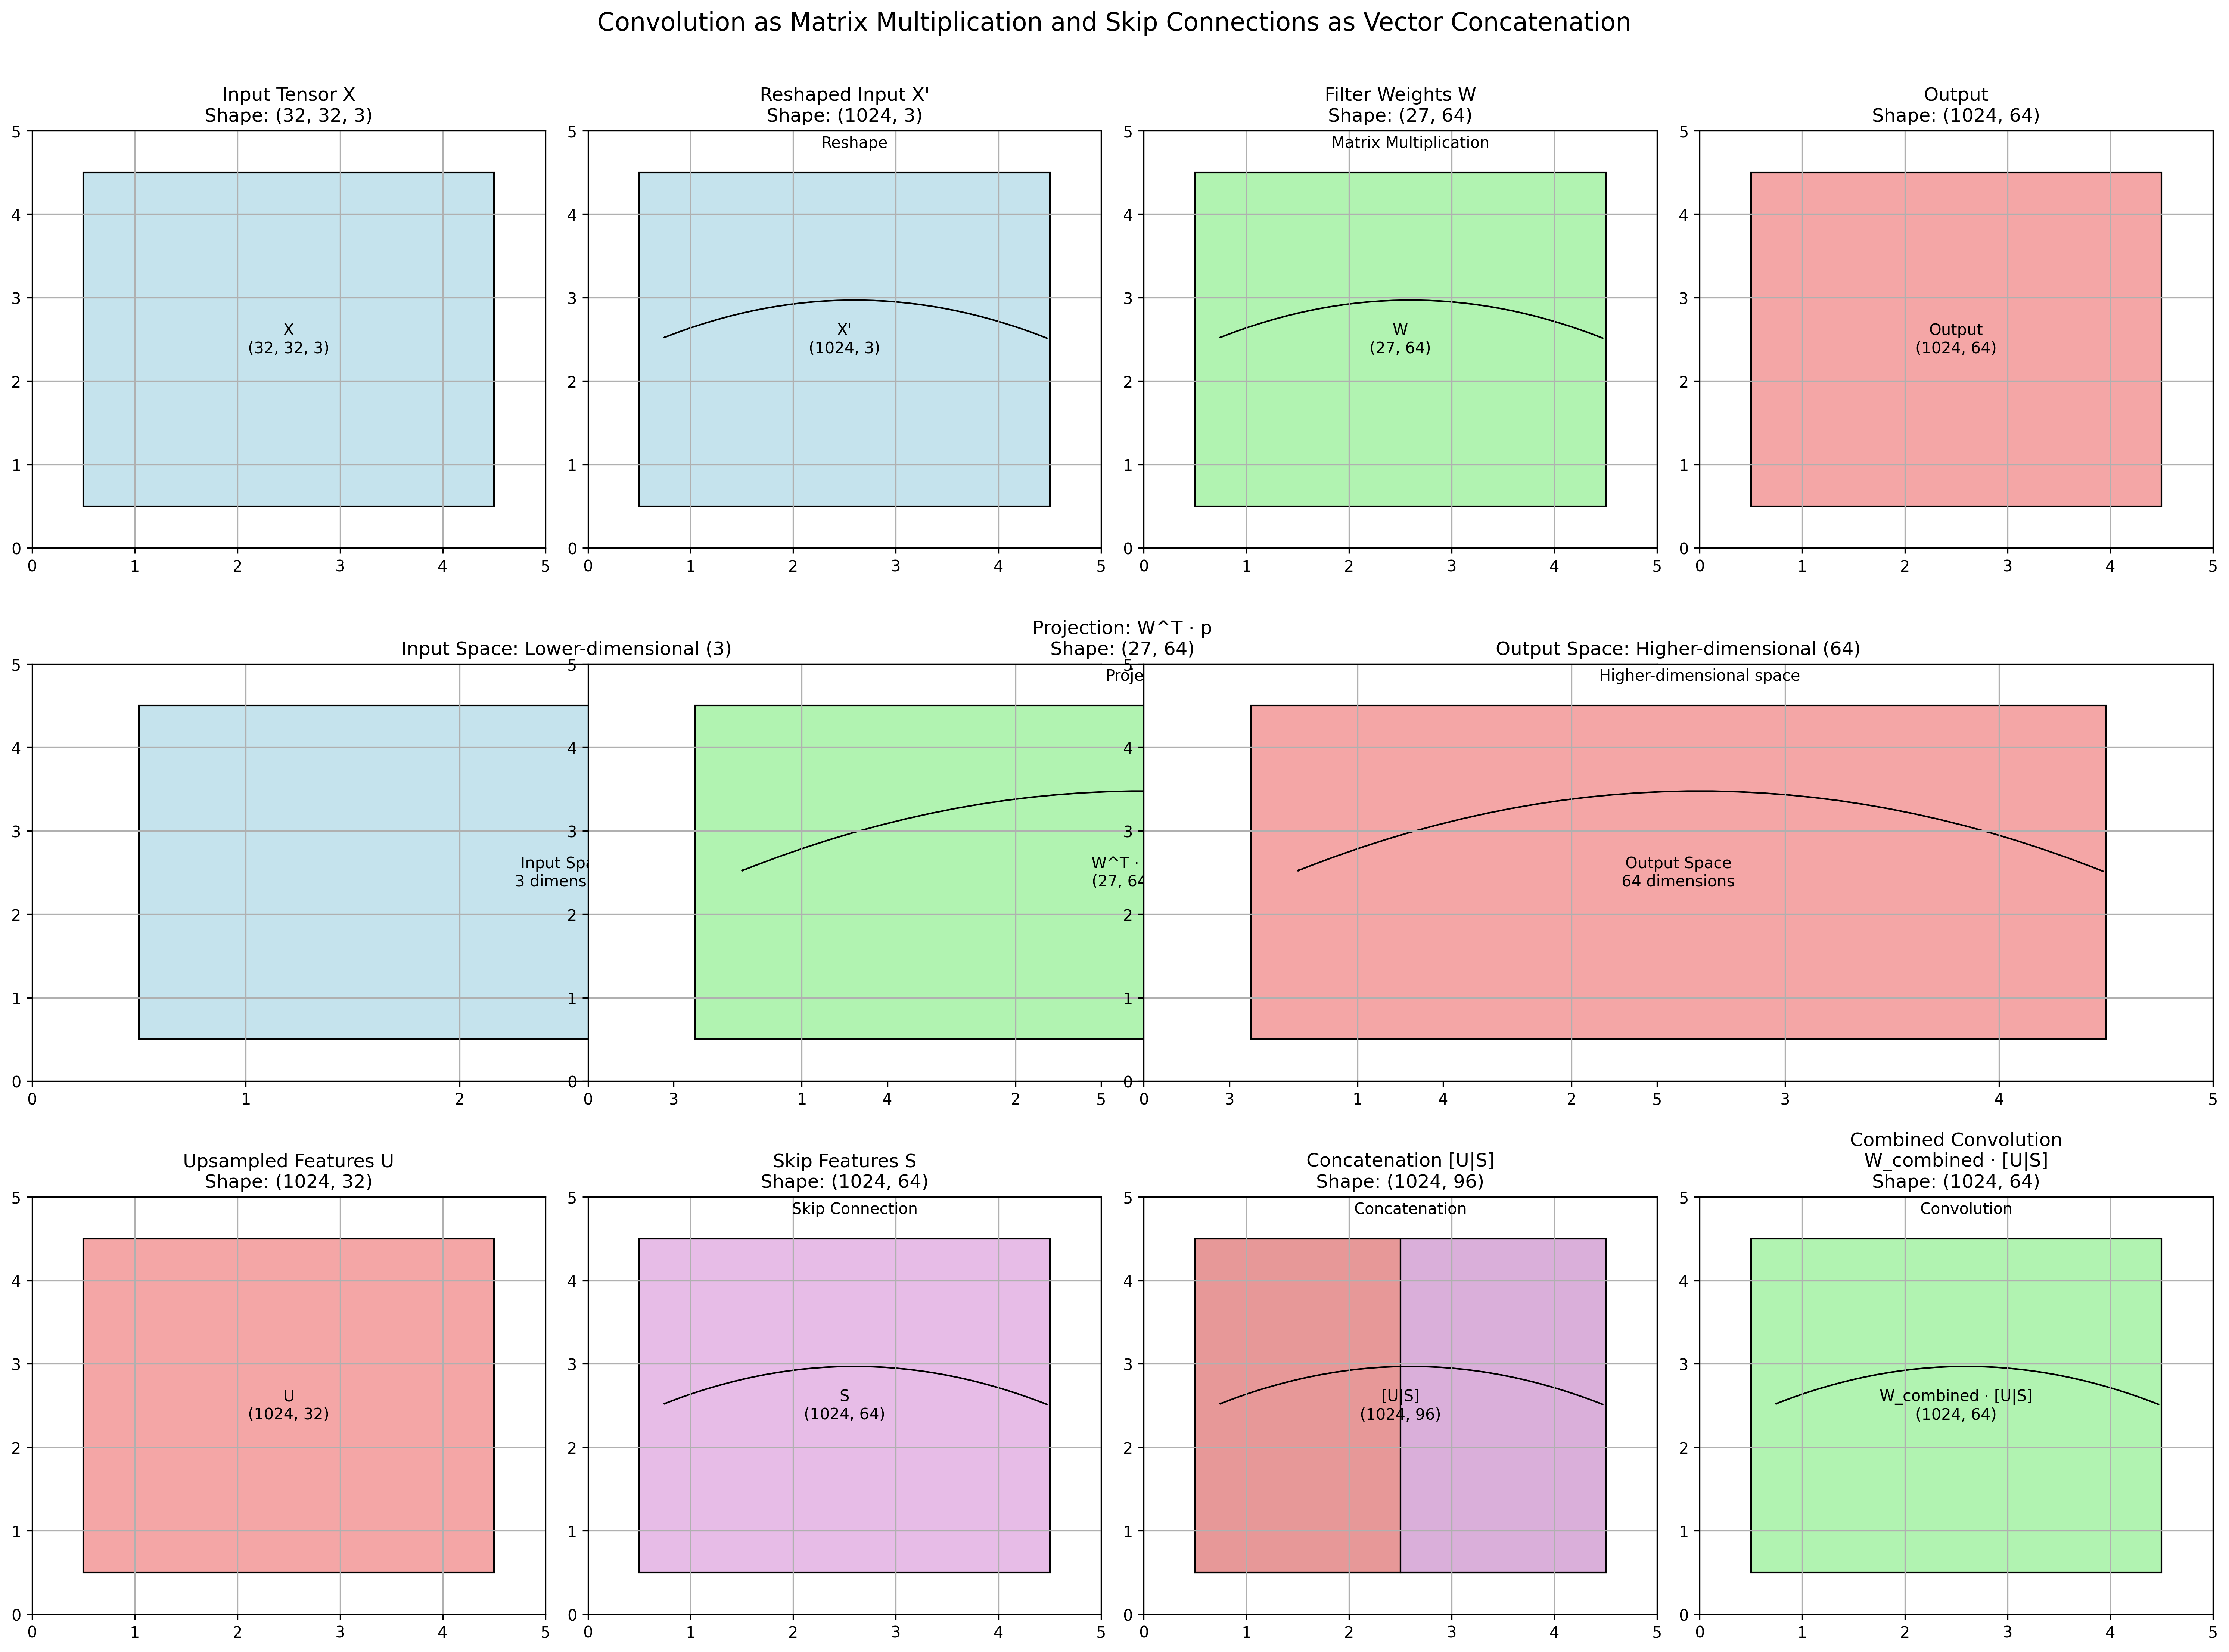

The Python source for this figure:
import numpy as np
import matplotlib.pyplot as plt
from matplotlib.patches import Rectangle, FancyArrowPatch
import matplotlib.colors as mcolors

def visualize_conv_as_matrix():
    # Create figure
    fig = plt.figure(figsize=(20, 15))
    
    # Set up the grid
    gs = fig.add_gridspec(3, 4, width_ratios=[1, 1, 1, 1], height_ratios=[1, 1, 1])
    
    # Colors
    input_color = mcolors.to_rgba('lightblue', 0.7)
    filter_color = mcolors.to_rgba('lightgreen', 0.7)
    output_color = mcolors.to_rgba('lightcoral', 0.7)
    skip_color = mcolors.to_rgba('plum', 0.7)
    
    # Define actual dimensions
    H, W = 32, 32  # Input height and width
    C_in = 3       # Input channels (e.g., RGB)
    K = 3          # Kernel size
    C_out = 64     # Output channels
    C_decoder = 32 # Decoder channels
    C_encoder = 64 # Encoder channels
    
    # ===== PART 1: CONVOLUTION AS MATRIX MULTIPLICATION =====
    
    # Input tensor visualization
    ax_input = fig.add_subplot(gs[0, 0])
    ax_input.set_title(f'Input Tensor X\nShape: ({H}, {W}, {C_in})', fontsize=12)
    ax_input.set_xlim(0, 5)
    ax_input.set_ylim(0, 5)
    ax_input.grid(True)
    
    # Draw input tensor as a 3D cube
    input_cube = Rectangle((0.5, 0.5), 4, 4, facecolor=input_color, edgecolor='black')
    ax_input.add_patch(input_cube)
    ax_input.text(2.5, 2.5, f'X\n({H}, {W}, {C_in})', ha='center', va='center', fontsize=10)
    
    # Reshaped input matrix
    ax_reshaped = fig.add_subplot(gs[0, 1])
    ax_reshaped.set_title(f'Reshaped Input X\'\nShape: ({H*W}, {C_in})', fontsize=12)
    ax_reshaped.set_xlim(0, 5)
    ax_reshaped.set_ylim(0, 5)
    ax_reshaped.grid(True)
    
    # Draw reshaped matrix
    reshaped_matrix = Rectangle((0.5, 0.5), 4, 4, facecolor=input_color, edgecolor='black')
    ax_reshaped.add_patch(reshaped_matrix)
    ax_reshaped.text(2.5, 2.5, f'X\'\n({H*W}, {C_in})', ha='center', va='center', fontsize=10)
    
    # Filter weights
    ax_filter = fig.add_subplot(gs[0, 2])
    ax_filter.set_title(f'Filter Weights W\nShape: ({K*K*C_in}, {C_out})', fontsize=12)
    ax_filter.set_xlim(0, 5)
    ax_filter.set_ylim(0, 5)
    ax_filter.grid(True)
    
    # Draw filter matrix
    filter_matrix = Rectangle((0.5, 0.5), 4, 4, facecolor=filter_color, edgecolor='black')
    ax_filter.add_patch(filter_matrix)
    ax_filter.text(2.5, 2.5, f'W\n({K*K*C_in}, {C_out})', ha='center', va='center', fontsize=10)
    
    # Output
    ax_output = fig.add_subplot(gs[0, 3])
    ax_output.set_title(f'Output\nShape: ({H*W}, {C_out})', fontsize=12)
    ax_output.set_xlim(0, 5)
    ax_output.set_ylim(0, 5)
    ax_output.grid(True)
    
    # Draw output matrix
    output_matrix = Rectangle((0.5, 0.5), 4, 4, facecolor=output_color, edgecolor='black')
    ax_output.add_patch(output_matrix)
    ax_output.text(2.5, 2.5, f'Output\n({H*W}, {C_out})', ha='center', va='center', fontsize=10)
    
    # Add arrows between matrices
    arrow1 = FancyArrowPatch((4.5, 2.5), (0.7, 2.5), 
                             connectionstyle="arc3,rad=0.2", 
                             arrowstyle='->', color='black')
    ax_reshaped.add_patch(arrow1)
    ax_reshaped.text(2.6, 4.8, 'Reshape', ha='center', fontsize=10)
    
    arrow2 = FancyArrowPatch((4.5, 2.5), (0.7, 2.5), 
                             connectionstyle="arc3,rad=0.2", 
                             arrowstyle='->', color='black')
    ax_filter.add_patch(arrow2)
    ax_filter.text(2.6, 4.8, 'Matrix Multiplication', ha='center', fontsize=10)
    
    # ===== PART 2: CHANNEL INCREASE =====
    
    # Input space
    ax_input_space = fig.add_subplot(gs[1, 0:2])
    ax_input_space.set_title(f'Input Space: Lower-dimensional ({C_in})', fontsize=12)
    ax_input_space.set_xlim(0, 5)
    ax_input_space.set_ylim(0, 5)
    ax_input_space.grid(True)
    
    # Draw input space
    input_space = Rectangle((0.5, 0.5), 4, 4, facecolor=input_color, edgecolor='black')
    ax_input_space.add_patch(input_space)
    ax_input_space.text(2.5, 2.5, f'Input Space\n{C_in} dimensions', ha='center', va='center', fontsize=10)
    
    # Projection
    ax_projection = fig.add_subplot(gs[1, 1:3])
    ax_projection.set_title(f'Projection: W^T · p\nShape: ({K*K*C_in}, {C_out})', fontsize=12)
    ax_projection.set_xlim(0, 5)
    ax_projection.set_ylim(0, 5)
    ax_projection.grid(True)
    
    # Draw projection
    projection = Rectangle((0.5, 0.5), 4, 4, facecolor=filter_color, edgecolor='black')
    ax_projection.add_patch(projection)
    ax_projection.text(2.5, 2.5, f'W^T · p\n({K*K*C_in}, {C_out})', ha='center', va='center', fontsize=10)
    
    # Output space
    ax_output_space = fig.add_subplot(gs[1, 2:4])
    ax_output_space.set_title(f'Output Space: Higher-dimensional ({C_out})', fontsize=12)
    ax_output_space.set_xlim(0, 5)
    ax_output_space.set_ylim(0, 5)
    ax_output_space.grid(True)
    
    # Draw output space
    output_space = Rectangle((0.5, 0.5), 4, 4, facecolor=output_color, edgecolor='black')
    ax_output_space.add_patch(output_space)
    ax_output_space.text(2.5, 2.5, f'Output Space\n{C_out} dimensions', ha='center', va='center', fontsize=10)
    
    # Add arrows
    arrow3 = FancyArrowPatch((4.5, 2.5), (0.7, 2.5), 
                             connectionstyle="arc3,rad=0.2", 
                             arrowstyle='->', color='black')
    ax_projection.add_patch(arrow3)
    ax_projection.text(2.6, 4.8, 'Projection', ha='center', fontsize=10)
    
    arrow4 = FancyArrowPatch((4.5, 2.5), (0.7, 2.5), 
                             connectionstyle="arc3,rad=0.2", 
                             arrowstyle='->', color='black')
    ax_output_space.add_patch(arrow4)
    ax_output_space.text(2.6, 4.8, 'Higher-dimensional space', ha='center', fontsize=10)
    
    # ===== PART 3: SKIP CONNECTIONS =====
    
    # Upsampled features
    ax_upsampled = fig.add_subplot(gs[2, 0])
    ax_upsampled.set_title(f'Upsampled Features U\nShape: ({H*W}, {C_decoder})', fontsize=12)
    ax_upsampled.set_xlim(0, 5)
    ax_upsampled.set_ylim(0, 5)
    ax_upsampled.grid(True)
    
    # Draw upsampled features
    upsampled = Rectangle((0.5, 0.5), 4, 4, facecolor=output_color, edgecolor='black')
    ax_upsampled.add_patch(upsampled)
    ax_upsampled.text(2.5, 2.5, f'U\n({H*W}, {C_decoder})', ha='center', va='center', fontsize=10)
    
    # Skip features
    ax_skip = fig.add_subplot(gs[2, 1])
    ax_skip.set_title(f'Skip Features S\nShape: ({H*W}, {C_encoder})', fontsize=12)
    ax_skip.set_xlim(0, 5)
    ax_skip.set_ylim(0, 5)
    ax_skip.grid(True)
    
    # Draw skip features
    skip = Rectangle((0.5, 0.5), 4, 4, facecolor=skip_color, edgecolor='black')
    ax_skip.add_patch(skip)
    ax_skip.text(2.5, 2.5, f'S\n({H*W}, {C_encoder})', ha='center', va='center', fontsize=10)
    
    # Concatenation
    ax_concat = fig.add_subplot(gs[2, 2])
    ax_concat.set_title(f'Concatenation [U|S]\nShape: ({H*W}, {C_decoder + C_encoder})', fontsize=12)
    ax_concat.set_xlim(0, 5)
    ax_concat.set_ylim(0, 5)
    ax_concat.grid(True)
    
    # Draw concatenation
    concat = Rectangle((0.5, 0.5), 4, 4, facecolor='lightgray', edgecolor='black')
    ax_concat.add_patch(concat)
    
    # Draw the two parts of the concatenation
    concat_part1 = Rectangle((0.5, 0.5), 2, 4, facecolor=output_color, edgecolor='black')
    ax_concat.add_patch(concat_part1)
    
    concat_part2 = Rectangle((2.5, 0.5), 2, 4, facecolor=skip_color, edgecolor='black')
    ax_concat.add_patch(concat_part2)
    
    ax_concat.text(2.5, 2.5, f'[U|S]\n({H*W}, {C_decoder + C_encoder})', ha='center', va='center', fontsize=10)
    
    # Combined convolution
    ax_combined = fig.add_subplot(gs[2, 3])
    ax_combined.set_title(f'Combined Convolution\nW_combined · [U|S]\nShape: ({H*W}, {C_out})', fontsize=12)
    ax_combined.set_xlim(0, 5)
    ax_combined.set_ylim(0, 5)
    ax_combined.grid(True)
    
    # Draw combined convolution
    combined = Rectangle((0.5, 0.5), 4, 4, facecolor=filter_color, edgecolor='black')
    ax_combined.add_patch(combined)
    ax_combined.text(2.5, 2.5, f'W_combined · [U|S]\n({H*W}, {C_out})', ha='center', va='center', fontsize=10)
    
    # Add arrows
    arrow5 = FancyArrowPatch((4.5, 2.5), (0.7, 2.5), 
                             connectionstyle="arc3,rad=0.2", 
                             arrowstyle='->', color='black')
    ax_skip.add_patch(arrow5)
    ax_skip.text(2.6, 4.8, 'Skip Connection', ha='center', fontsize=10)
    
    arrow6 = FancyArrowPatch((4.5, 2.5), (0.7, 2.5), 
                             connectionstyle="arc3,rad=0.2", 
                             arrowstyle='->', color='black')
    ax_concat.add_patch(arrow6)
    ax_concat.text(2.6, 4.8, 'Concatenation', ha='center', fontsize=10)
    
    arrow7 = FancyArrowPatch((4.5, 2.5), (0.7, 2.5), 
                             connectionstyle="arc3,rad=0.2", 
                             arrowstyle='->', color='black')
    ax_combined.add_patch(arrow7)
    ax_combined.text(2.6, 4.8, 'Convolution', ha='center', fontsize=10)
    
    # Add overall title
    fig.suptitle('Convolution as Matrix Multiplication and Skip Connections as Vector Concatenation', 
                 fontsize=16, y=0.98)
    
    plt.tight_layout(rect=[0, 0, 1, 0.97])
    plt.savefig('conv_matrix_visualization.png', dpi=300, bbox_inches='tight')
    plt.close()

if __name__ == "__main__":
    visualize_conv_as_matrix() 